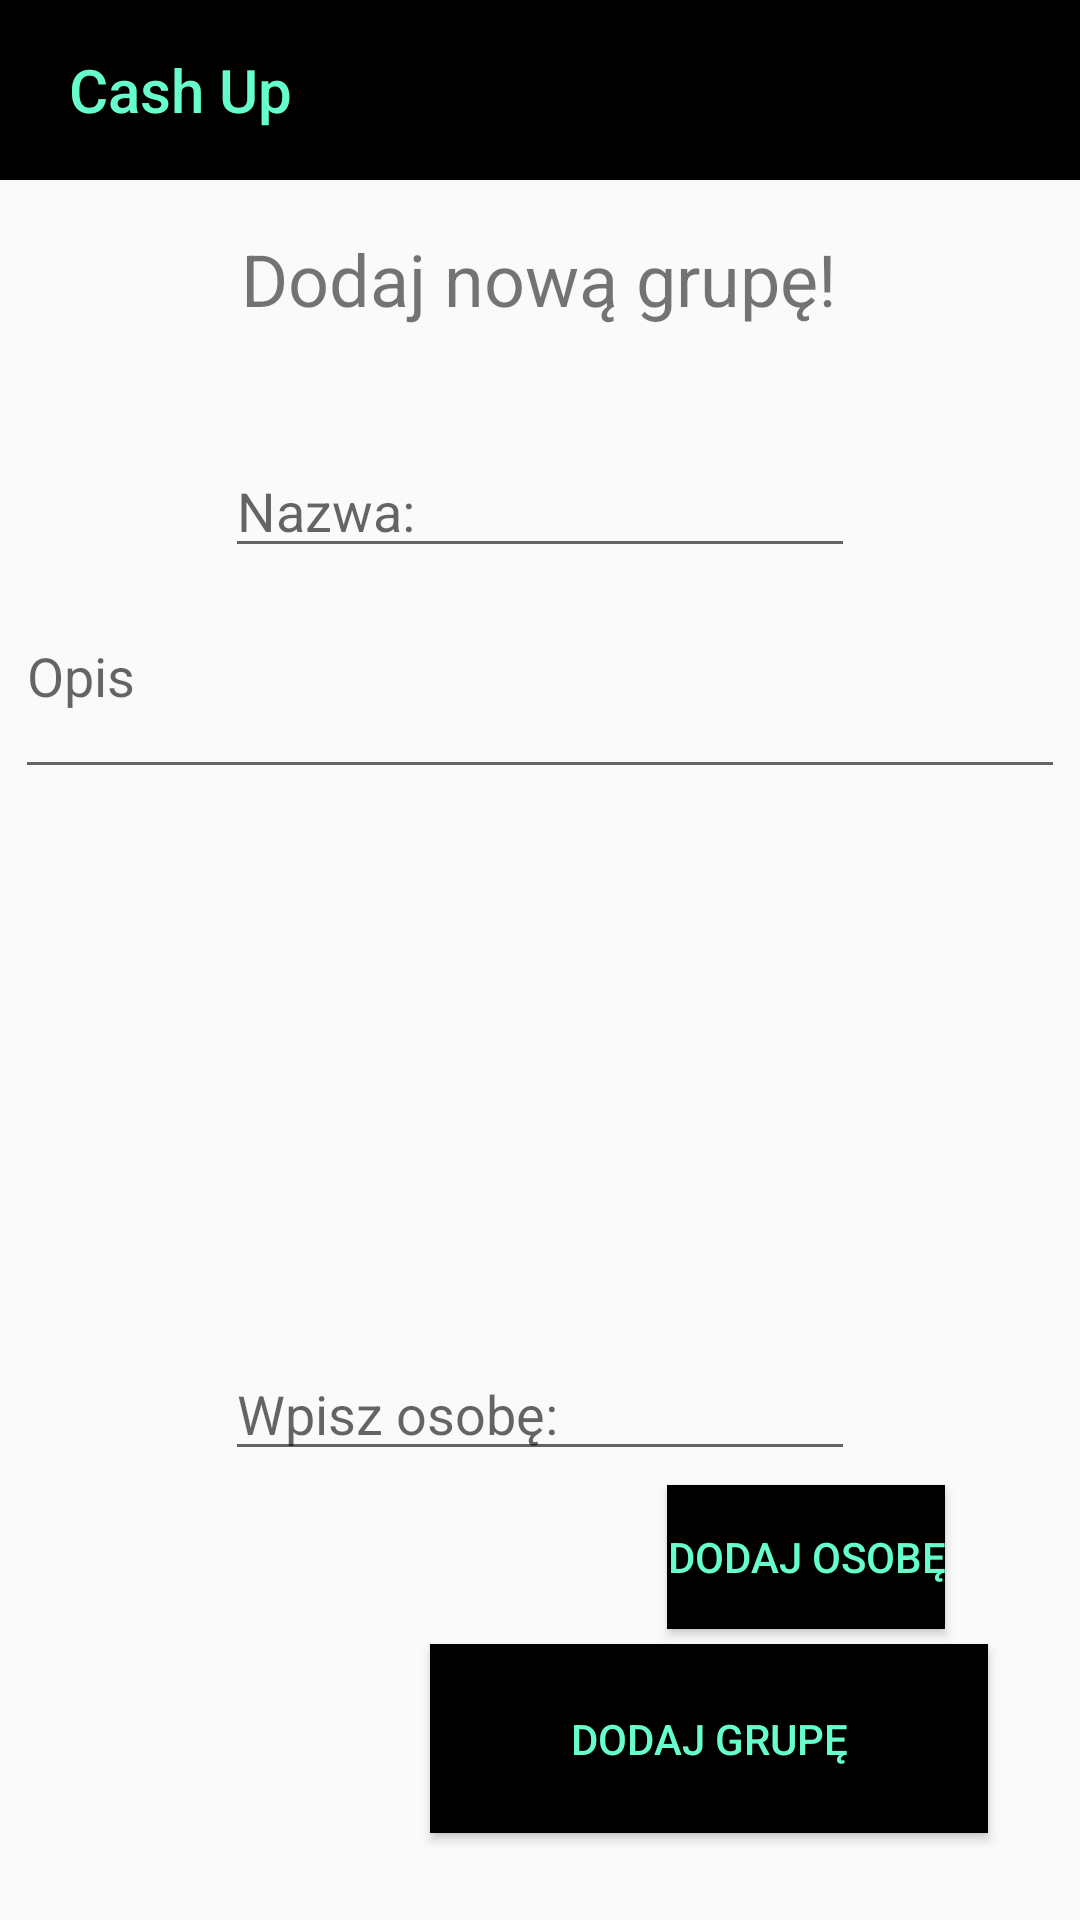

This screen was rendered from an Android layout file. Write that file and the resources it references.
<!-- AndroidManifest.xml: application theme AppTheme -->
<!-- res/layout/activity_new_group.xml -->
<?xml version="1.0" encoding="utf-8"?>
<android.support.constraint.ConstraintLayout xmlns:android="http://schemas.android.com/apk/res/android"
    xmlns:app="http://schemas.android.com/apk/res-auto"
    xmlns:tools="http://schemas.android.com/tools"
    android:layout_width="match_parent"
    android:layout_height="match_parent"
    tools:context=".view.NewGroupIncome">

    <TextView
        android:id="@+id/background"
        android:layout_width="420dp"
        android:layout_height="60dp"
        android:background="@android:color/black"
        app:layout_constraintBottom_toBottomOf="parent"
        app:layout_constraintEnd_toEndOf="parent"
        app:layout_constraintHorizontal_bias="0.0"
        app:layout_constraintStart_toStartOf="parent"
        app:layout_constraintTop_toTopOf="parent"
        app:layout_constraintVertical_bias="0.0" />

    <TextView
        android:id="@+id/title"
        android:layout_width="120dp"
        android:layout_height="60dp"
        android:gravity="center"
        android:minHeight="?actionBarSize"
        android:padding="@dimen/appbar_padding"
        android:text="@string/app_name"
        android:textAppearance="@style/TextAppearance.Widget.AppCompat.Toolbar.Title"
        android:textColor="#66ffcc"
        app:layout_constraintStart_toStartOf="parent"
        app:layout_constraintTop_toTopOf="parent" />

    <TextView
        android:id="@+id/NewGroupText"
        android:layout_width="200dp"
        android:layout_height="60dp"
        android:text="Dodaj nową grupę!"
        android:textAlignment="center"
        android:textSize="24sp"
        app:layout_constraintBottom_toBottomOf="parent"
        app:layout_constraintEnd_toEndOf="parent"
        app:layout_constraintHorizontal_bias="0.498"
        app:layout_constraintStart_toStartOf="parent"
        app:layout_constraintTop_toTopOf="parent"
        app:layout_constraintVertical_bias="0.132" />




    <EditText
        android:id="@+id/NewGroupDescription"
        android:layout_width="350dp"
        android:layout_height="60dp"
        android:ems="10"
        android:gravity="start|top"
        android:hint="Opis"
        android:inputType="textMultiLine"
        app:layout_constraintBottom_toBottomOf="parent"
        app:layout_constraintEnd_toEndOf="parent"
        app:layout_constraintStart_toStartOf="parent"
        app:layout_constraintTop_toTopOf="@+id/background"
        app:layout_constraintVertical_bias="0.35" />


    <Button
        android:id="@+id/AddNewGroup"
        android:layout_width="186dp"
        android:layout_height="63dp"
        android:background="@android:color/black"
        android:text="Dodaj grupę"
        android:textColor="#66ffcc"
        app:layout_constraintBottom_toBottomOf="parent"
        app:layout_constraintEnd_toEndOf="parent"
        app:layout_constraintHorizontal_bias="0.823"
        app:layout_constraintStart_toStartOf="parent"
        app:layout_constraintTop_toTopOf="parent"
        app:layout_constraintVertical_bias="0.95" />

    <EditText
        android:id="@+id/NameOfGroup"
        android:layout_width="wrap_content"
        android:layout_height="wrap_content"
        android:ems="10"
        android:hint="Nazwa:"
        android:inputType="textPersonName"
        app:layout_constraintBottom_toBottomOf="parent"
        app:layout_constraintEnd_toEndOf="parent"
        app:layout_constraintStart_toStartOf="parent"
        app:layout_constraintTop_toTopOf="parent"
        app:layout_constraintVertical_bias="0.247" />

    <EditText
        android:id="@+id/PersonNick"
        android:layout_width="wrap_content"
        android:layout_height="wrap_content"
        android:ems="10"
        android:hint="Wpisz osobę:"
        app:layout_constraintBottom_toBottomOf="parent"
        app:layout_constraintEnd_toEndOf="parent"
        app:layout_constraintStart_toStartOf="parent"
        app:layout_constraintTop_toTopOf="parent"
        app:layout_constraintVertical_bias="0.75" />

    <Button
        android:id="@+id/AddNewPerson"
        android:layout_width="wrap_content"
        android:layout_height="wrap_content"
        android:background="@android:color/black"
        android:text="Dodaj osobę"
        android:textColor="#66ffcc"
        app:layout_constraintBottom_toBottomOf="parent"
        app:layout_constraintEnd_toEndOf="parent"
        app:layout_constraintHorizontal_bias="0.832"
        app:layout_constraintStart_toStartOf="parent"
        app:layout_constraintTop_toTopOf="parent"
        app:layout_constraintVertical_bias="0.836" />














































</android.support.constraint.ConstraintLayout>
<!-- resources referenced by this layout -->
<resources>
  <string name="app_name">Cash Up</string>
  <style name="AppTheme" parent="Theme.AppCompat.Light.DarkActionBar">
          
          <item name="colorPrimary">#EA48DA</item>
          <item name="colorPrimaryDark">#361A33</item>
          <item name="colorAccent">#750B69</item>
  
      </style>
</resources>
